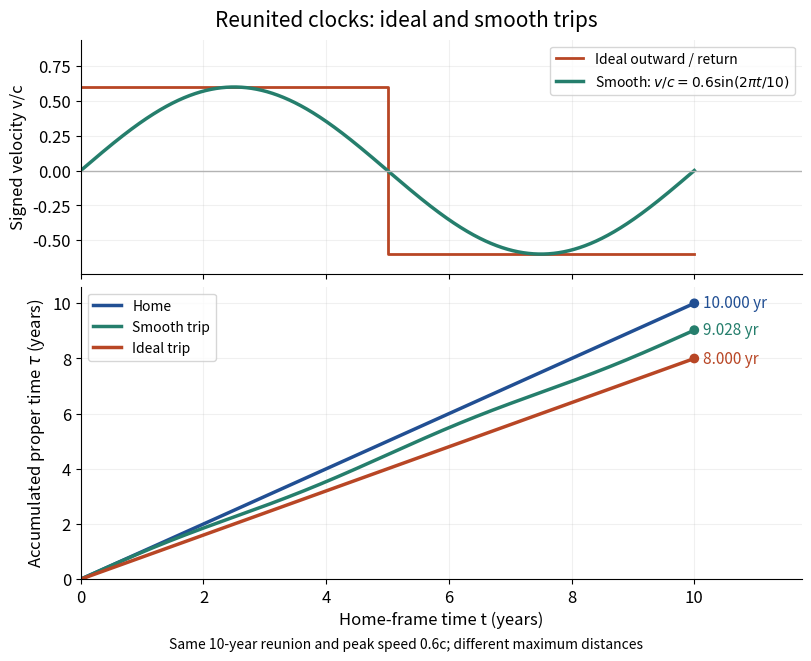

The script that saved this image: (Note: this script raises an exception after producing the figure.)
"""Compare ideal and smooth reunited-clock paths; Python 3.14,
NumPy 2.3.5, Matplotlib 3.10.7. Run from _media to save matching PNG.
Both paths have the same reunion events and peak speed, but different reach.
"""

from pathlib import Path

import matplotlib.pyplot as plt
import numpy as np


def cumulative_trapezoid(values, points):
    return np.r_[0.0, np.cumsum((values[:-1] + values[1:]) * np.diff(points) / 2)]


def main():
    total, peak = 10.0, 0.6
    t = np.linspace(0, total, 20001)
    beta = peak * np.sin(2 * np.pi * t / total)
    smooth_tau = cumulative_trapezoid(np.sqrt(1 - beta**2), t)
    ideal_tau = np.sqrt(1 - peak**2) * t
    displacement = cumulative_trapezoid(beta, t)
    assert abs(displacement[-1]) < 1e-12
    assert 8 < smooth_tau[-1] < 10
    # Independent integration: high-order Gauss-Legendre quadrature.
    nodes, weights = np.polynomial.legendre.leggauss(160)
    quadrature = total / 2 * np.dot(weights, np.sqrt(
        1 - peak**2 * np.sin(np.pi * (nodes + 1))**2))
    assert abs(smooth_tau[-1] - quadrature) < 1e-10

    plt.rcParams.update({"font.size": 12, "axes.spines.top": False,
                         "axes.spines.right": False})
    fig, axes = plt.subplots(2, 1, figsize=(8.0, 6.5), sharex=True,
                             gridspec_kw={"height_ratios": [1, 1.25]},
                             facecolor="white", layout="constrained")
    home, ideal, smooth = "#214f93", "#b84625", "#257e6c"
    axes[0].plot([0, 5, 5, 10], [peak, peak, -peak, -peak],
                 color=ideal, lw=2, label="Ideal outward / return")
    axes[0].plot(t, beta, color=smooth, lw=2.5,
                 label=r"Smooth: $v/c=0.6\sin(2\pi t/10)$")
    axes[0].axhline(0, color="0.7", lw=1)
    axes[0].set(ylabel="Signed velocity v/c", ylim=(-0.74, 0.94))
    axes[0].legend(loc="upper right", fontsize=10)
    axes[1].plot(t, t, color=home, lw=2.5, label="Home")
    axes[1].plot(t, smooth_tau, color=smooth, lw=2.5, label="Smooth trip")
    axes[1].plot(t, ideal_tau, color=ideal, lw=2.5, label="Ideal trip")
    axes[1].scatter([total] * 3, [total, smooth_tau[-1], ideal_tau[-1]],
                    color=[home, smooth, ideal], zorder=5)
    for value, color in [(total, home), (smooth_tau[-1], smooth), (ideal_tau[-1], ideal)]:
        axes[1].text(10.14, value, f"{value:.3f} yr", color=color, va="center", fontsize=11)
    axes[1].set(xlabel="Home-frame time t (years)",
                ylabel=r"Accumulated proper time $\tau$ (years)",
                xlim=(0, 11.75), ylim=(0, 10.6))
    axes[1].set_xticks(np.arange(0, 11, 2))
    axes[1].legend(loc="upper left", fontsize=10)
    for ax in axes:
        ax.set_facecolor("white")
        ax.grid(alpha=0.18)
    fig.suptitle("Reunited clocks: ideal and smooth trips", fontsize=15)
    fig.supxlabel("Same 10-year reunion and peak speed 0.6c; different maximum distances", fontsize=10)
    out = Path.cwd() / (Path(__file__).stem + ".png")
    fig.savefig(out, dpi=120, facecolor="white", transparent=False)
    plt.close(fig)
    print(f"smooth_tau_years={smooth_tau[-1]:.12f}; max_distance_ly={displacement.max():.12f}")


if __name__ == "__main__":
    main()
